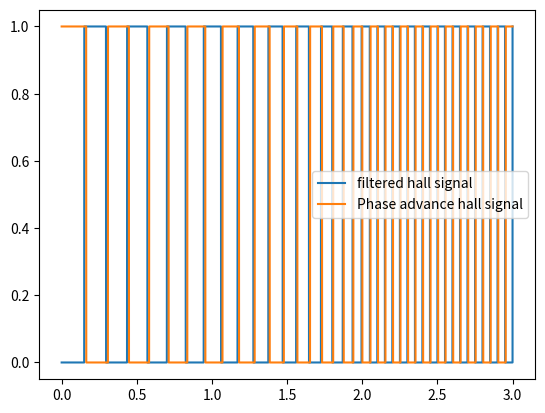

The matplotlib source for this figure:
import matplotlib.pyplot as plt

TIME_DIV = 50e-6
TIME = 3
TOTAL_SAMPLES = int(TIME / TIME_DIV)
TIME_ARRAY = [i * TIME_DIV for i in range(0, TOTAL_SAMPLES)]
print(TOTAL_SAMPLES)

hall_signal_array = []
phase_adv_hall_signal_array = []

hall_change_time = 3000
current_hall_change_time = hall_change_time

filtered_hall_a = 0


# Add global variables here
phase_adv_hall_signal = 0
counter = 0
counterRemaining = 0
counterStoreinLatch = 0
angle = 16
# gloabl variables space end here


def hall_change():
    global current_hall_change_time, filtered_hall_a, hall_change_time, counter, counterRemaining, angle
    filtered_hall_a = 1 if filtered_hall_a == 0 else 0
    hall_change_time -= 100 if hall_change_time > 1000 else 0
    current_hall_change_time = hall_change_time      

    # Calculate remaining counters based on angle
    counterStoreinLatch = counter
    # Calculate counterRemaining based on the 
    counterRemaining = (counterStoreinLatch - ((counterStoreinLatch * angle) / 180))
    if(angle <= 16):
        counterRemaining = (counterStoreinLatch * angle) / 180
    
    # else:
    #     total_count_for_hall = counter
    #     counterRemaining = (counterStoreinLatch - int((counterStoreinLatch * angle) / 180))

    counter = 0  # Reset the counter for the next cycle
    # counterRemaining = (counterStoreinLatch - ((counterStoreinLatch * angle) / 180))
    # # counterRemaining = (counter * angle)/180
    # counter = 0


def fastloop():
    global phase_adv_hall_signal, counter, counterRemaining, angle

    counter += 1
    # print("counter")
    # print(counter)
    if angle == 0:
        # If angle is 0, phase_adv_hall_signal follows filtered_hall_a
        phase_adv_hall_signal = filtered_hall_a
    
    else:
        # When counterRemaining reaches 0, toggle phase_adv_hall_signal
        if counterRemaining > 0:
            counterRemaining -= 1
        if counterRemaining <= 0:
            phase_adv_hall_signal = filtered_hall_a ^ 1
    # print(counterRemaining)
   


    # add the fastloop till here
    
for i in TIME_ARRAY:
    # print(f'{i:.6f}')
    # hall change
    current_hall_change_time -= 1
    if current_hall_change_time <= 0:
        hall_change()
    fastloop()
    hall_signal_array.append(filtered_hall_a)
    phase_adv_hall_signal_array.append(phase_adv_hall_signal)


plt.plot(TIME_ARRAY, hall_signal_array, label="filtered hall signal")
plt.plot(TIME_ARRAY, phase_adv_hall_signal_array, label="Phase advance hall signal")
plt.legend()
plt.show()
    